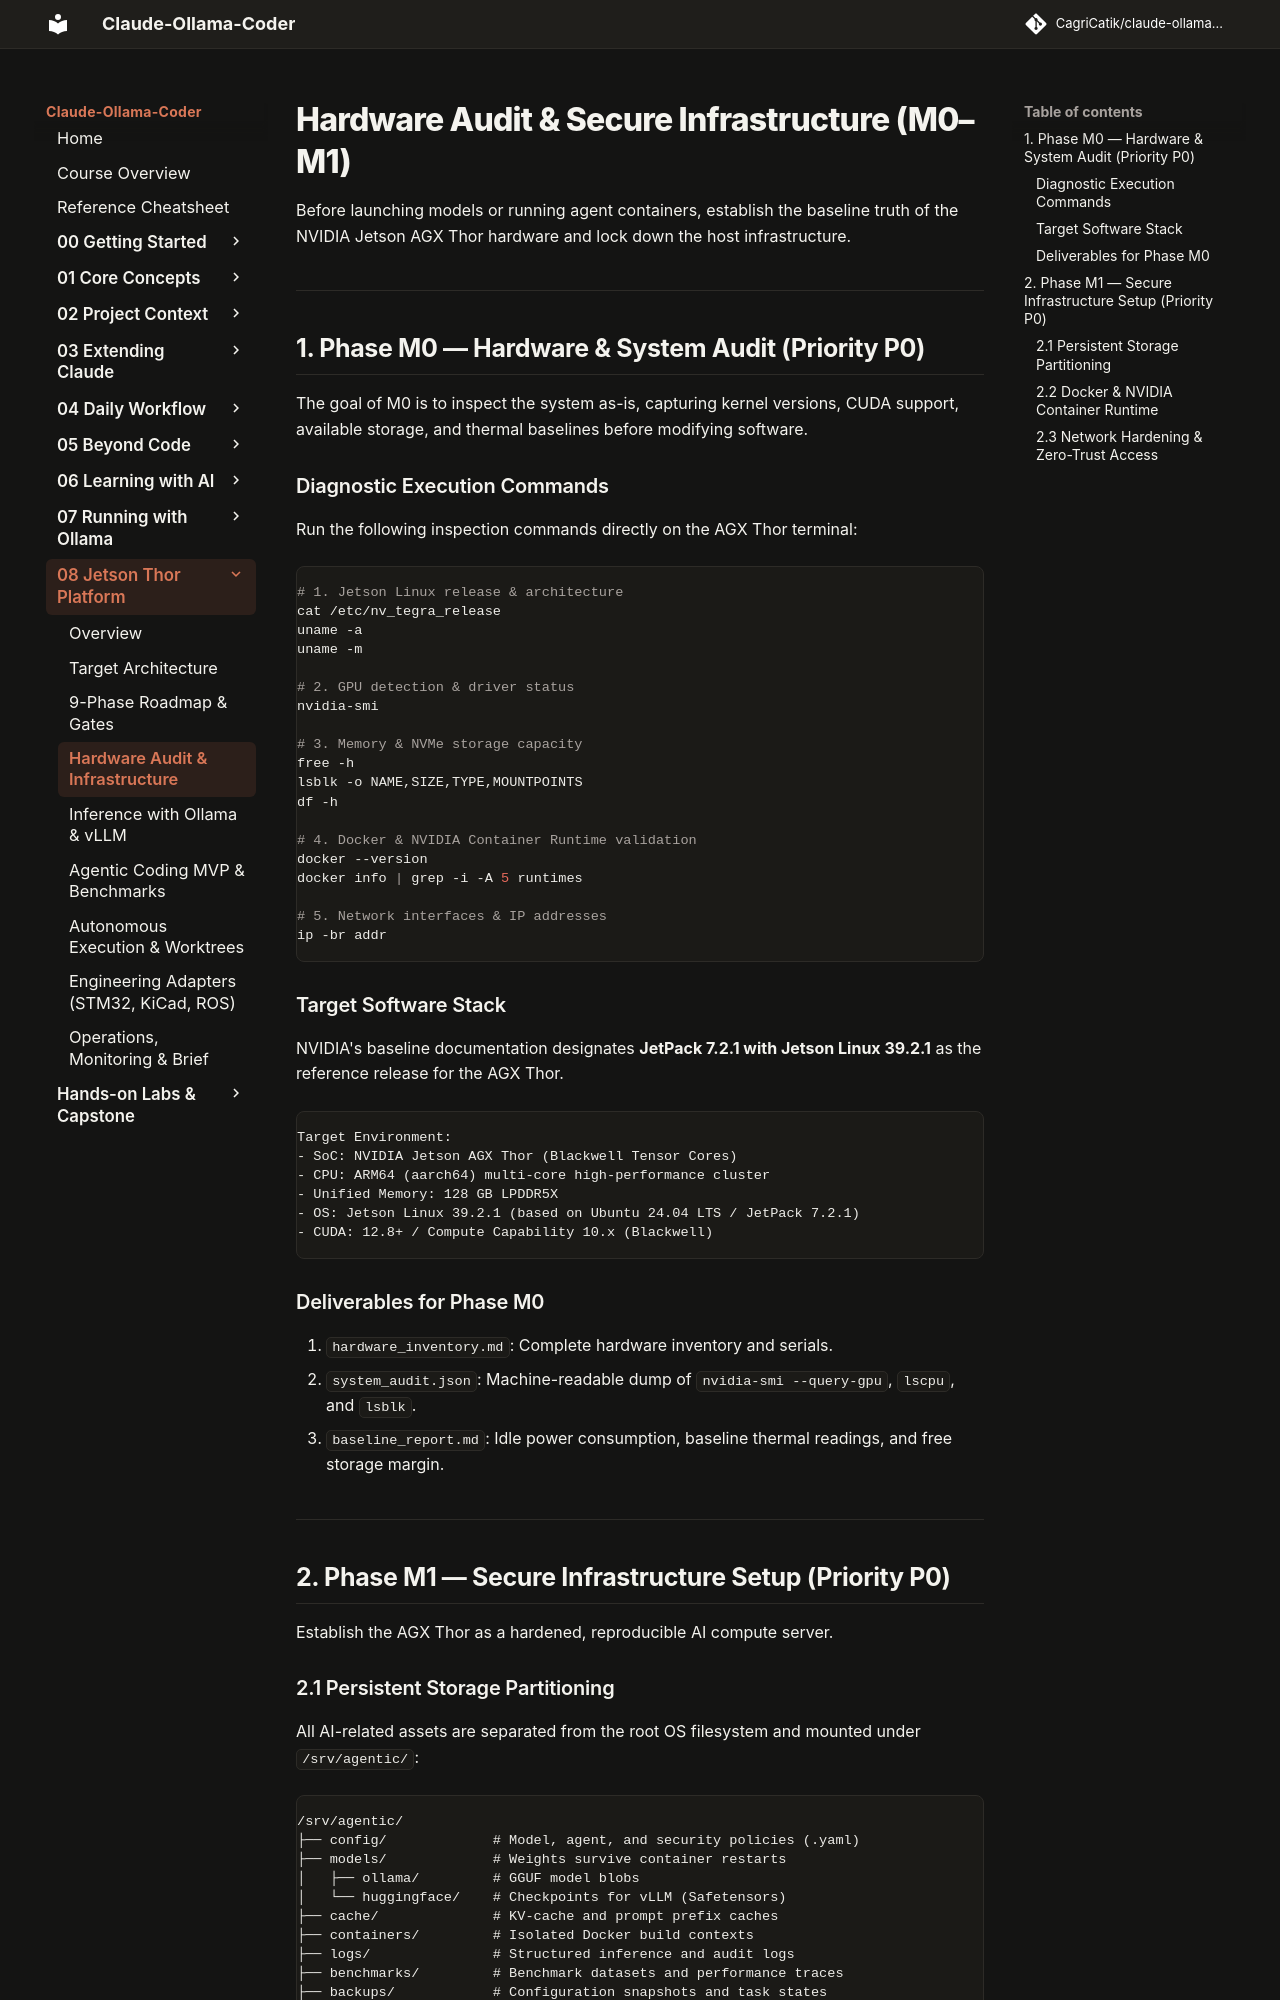

repository: CagriCatik/claude-ollama-coder · page: tutorials/08-jetson-thor-platform/03-hardware-audit-and-infrastructure/index.html · generator: mkdocs

# Hardware Audit & Secure Infrastructure (M0–M1)

Before launching models or running agent containers, establish the baseline truth of the NVIDIA Jetson AGX Thor hardware and lock down the host infrastructure.

---

## 1. Phase M0 — Hardware & System Audit (Priority P0)

The goal of M0 is to inspect the system as-is, capturing kernel versions, CUDA support, available storage, and thermal baselines before modifying software.

### Diagnostic Execution Commands

Run the following inspection commands directly on the AGX Thor terminal:

```bash
# 1. Jetson Linux release & architecture
cat /etc/nv_tegra_release
uname -a
uname -m

# 2. GPU detection & driver status
nvidia-smi

# 3. Memory & NVMe storage capacity
free -h
lsblk -o NAME,SIZE,TYPE,MOUNTPOINTS
df -h

# 4. Docker & NVIDIA Container Runtime validation
docker --version
docker info | grep -i -A 5 runtimes

# 5. Network interfaces & IP addresses
ip -br addr
```

### Target Software Stack

NVIDIA's baseline documentation designates **JetPack 7.2.1 with Jetson Linux 39.2.1** as the reference release for the AGX Thor.

```text
Target Environment:
- SoC: NVIDIA Jetson AGX Thor (Blackwell Tensor Cores)
- CPU: ARM64 (aarch64) multi-core high-performance cluster
- Unified Memory: 128 GB LPDDR5X
- OS: Jetson Linux 39.2.1 (based on Ubuntu 24.04 LTS / JetPack 7.2.1)
- CUDA: 12.8+ / Compute Capability 10.x (Blackwell)
```

### Deliverables for Phase M0
1. `hardware_inventory.md`: Complete hardware inventory and serials.
2. `system_audit.json`: Machine-readable dump of `nvidia-smi --query-gpu`, `lscpu`, and `lsblk`.
3. `baseline_report.md`: Idle power consumption, baseline thermal readings, and free storage margin.

---

## 2. Phase M1 — Secure Infrastructure Setup (Priority P0)

Establish the AGX Thor as a hardened, reproducible AI compute server.
